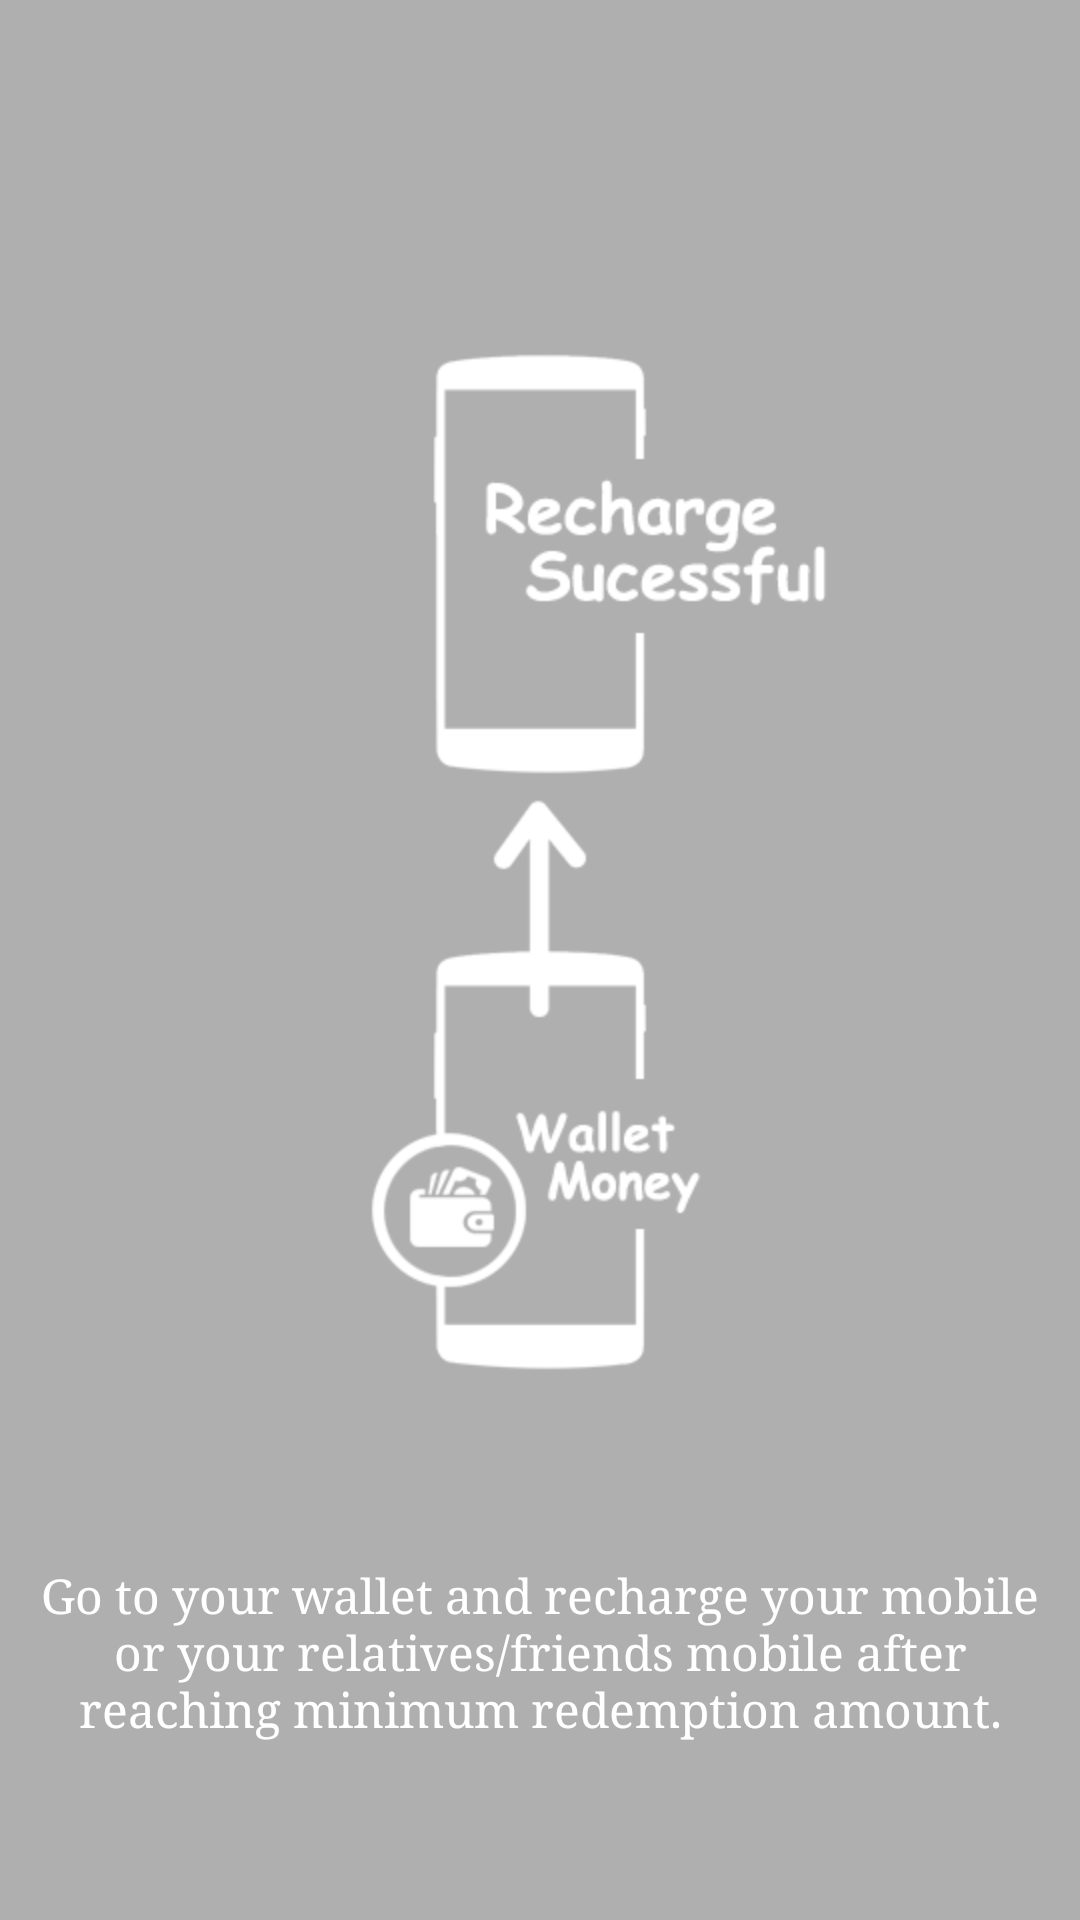

This screen was rendered from an Android layout file. Write that file and the resources it references.
<!-- AndroidManifest.xml: application theme AppTheme2 -->
<!-- res/layout/fragment_apptour_fourth.xml -->
<LinearLayout xmlns:android="http://schemas.android.com/apk/res/android"
    android:layout_width="match_parent"
    android:layout_height="match_parent"
    android:orientation="vertical"
    android:paddingTop="50dp"
    android:gravity="center"
    android:background="#50000000">

    <LinearLayout
        android:layout_width="match_parent"
        android:layout_height="0dp"
        android:layout_weight="1"
        android:orientation="vertical"
        android:gravity="center">
    <ImageView
        android:layout_width="wrap_content"
        android:layout_height="wrap_content"
        android:src="@mipmap/tour_img4"/></LinearLayout>

    <TextView
        android:layout_width="match_parent"
        android:layout_height="wrap_content"
        android:text="Go to your wallet and recharge your mobile or your relatives/friends mobile after reaching minimum redemption amount."
        android:textSize="16sp"
        android:gravity="center"
        android:textColor="@android:color/white"
        android:padding="10dp"
        android:layout_marginBottom="50dp"/>

</LinearLayout>
<!-- resources referenced by this layout -->
<resources>
  <!-- mipmap tour_img4: png bitmap (mipmap-hdpi, 34831 bytes) -->
  <style name="AppTheme2" parent="AppBaseTheme">
          
          <item name="android:windowBackground">@drawable/background_parallax</item>
      </style>
  <style name="AppBaseTheme" parent="DevenTheme" />
  <style name="DevenTheme" parent="Theme.AppCompat.Light.NoActionBar">
          <item name="colorPrimary">@color/primary</item>
          <item name="colorPrimaryDark">@color/primary_dark</item>
          <item name="colorAccent">@color/accent</item>
          <item name="android:textColorPrimary">@color/primary_text</item>
          <item name="android:textColorSecondary">@color/secondary_text</item>
          <item name="windowActionBar">false</item>
          <item name="windowNoTitle">true</item>
          <item name="windowActionBarOverlay">true</item>
          
          
          
          <item name="android:typeface">serif</item>
          <item name="drawerArrowStyle">@style/DrawerArrowStyle</item>
      </style>
  <color name="primary">#673AB7</color>
  <color name="primary_dark">#512DA8</color>
  <color name="accent">#FF5722</color>
  <color name="primary_text">#212121</color>
  <color name="secondary_text">#727272</color>
  <style name="DrawerArrowStyle" parent="Widget.AppCompat.DrawerArrowToggle">
          <item name="spinBars">true</item>
          <item name="color">@android:color/white</item>
      </style>
</resources>
